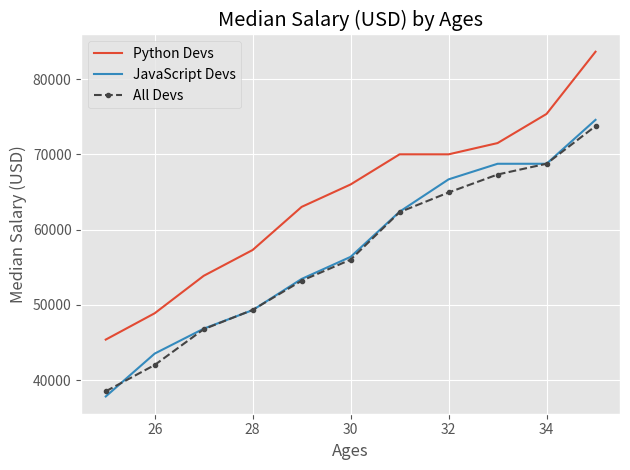

Generate this figure with matplotlib:
from matplotlib import pyplot as plt

# Add styles
plt.style.use("ggplot")

# plt.xkcd()

# Median Developer Salaries by Age
# x - axis
ages_x = [25, 26, 27, 28, 29, 30, 31, 32, 33, 34, 35]

# Median Python Developer Salaries by Age
ages_x = [25, 26, 27, 28, 29, 30, 31, 32, 33, 34, 35]
py_dev_y = [45372, 48876, 53850, 57287, 63016, 65998, 70003, 70000, 71496, 75370, 83640]

# Add formatting & markers
plt.plot(ages_x, py_dev_y, label="Python Devs")

# Median JavaScript Developer Salaries by Age
js_dev_y = [37810, 43515, 46823, 49293, 53437, 56373, 62375, 66674, 68745, 68746, 74583]
plt.plot(ages_x, js_dev_y, label="JavaScript Devs")

# y - axis
dev_y = [38496, 42000, 46752, 49320, 53200, 56000, 62316, 64928, 67317, 68748, 73752]

# Add formatting & markers
plt.plot(ages_x, dev_y, color="#444", linestyle="--", marker=".", label="All Devs")

# Add labels.
plt.xlabel("Ages")
plt.ylabel("Median Salary (USD)")
plt.title("Median Salary (USD) by Ages")
# adding a legend
plt.legend()

# Add grid
# plt.grid(True)

# Add pading
plt.tight_layout()

# save as PNG in current dir
plt.savefig("plot.png")

plt.show()
